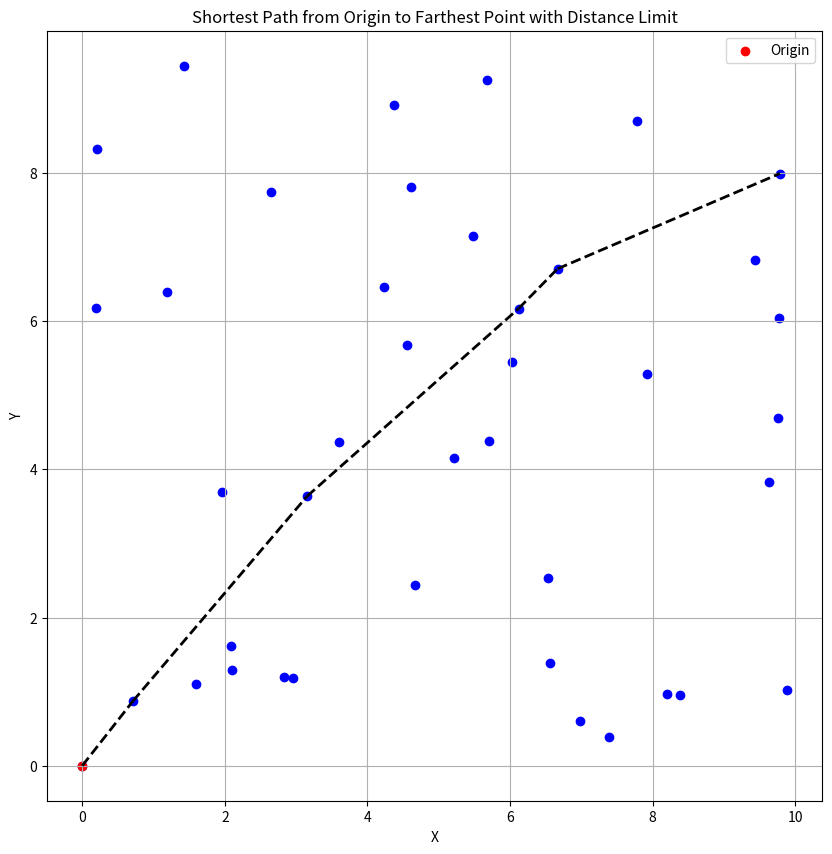

This chart was generated by the following Python code:
import numpy as np
import matplotlib.pyplot as plt
import networkx as nx

# 生成20个随机点
np.random.seed(0)  # 为了结果可重复
num_points = 40
points = np.random.rand(num_points, 2) * 10  # 生成在[0, 10]范围内的点

# 添加原点
origin = np.array([[0, 0]])
all_points = np.vstack([origin, points])

# 创建图
G = nx.Graph()

# 设置距离限制
distance_limit = 4 # 设置距离限制，例如5.0

# 添加节点
for i in range(len(all_points)):
    G.add_node(i, pos=all_points[i])

# 添加边，计算所有节点之间的距离，并根据距离限制添加边
for i in range(len(all_points)):
    for j in range(i + 1, len(all_points)):
        distance = np.linalg.norm(all_points[i] - all_points[j])
        if distance <= distance_limit:
            G.add_edge(i, j, weight=distance)

# 计算最短路径（从原点到所有其他点的最短路径）
lengths = {}
paths = {}
for i in range(1, len(all_points)):
    try:
        length, path = nx.single_source_dijkstra(G, 0, target=i, weight='weight')
        lengths[i] = length
        paths[i] = path
    except nx.NetworkXNoPath:
        # 如果没有路径，跳过该点
        lengths[i] = float('inf')
        paths[i] = []

# 找到距离原点最远的点
farthest_point = max(lengths.items(), key=lambda x: x[1])[0]
max_distance = lengths[farthest_point]
max_path = paths[farthest_point]

# 绘制图
pos = {i: (all_points[i][0], all_points[i][1]) for i in range(len(all_points))}
plt.figure(figsize=(10, 10))

# 绘制点
plt.scatter(all_points[:, 0], all_points[:, 1], color='blue')

# 绘制原点
plt.scatter([origin[0, 0]], [origin[0, 1]], color='red', label='Origin')

# 绘制最短路径
if max_path:
    for i in range(len(max_path) - 1):
        plt.plot([all_points[max_path[i]][0], all_points[max_path[i + 1]][0]],
                 [all_points[max_path[i]][1], all_points[max_path[i + 1]][1]],
                 'k--', lw=2)

plt.legend()
plt.xlabel('X')
plt.ylabel('Y')
plt.title('Shortest Path from Origin to Farthest Point with Distance Limit')
plt.grid(True)
plt.show()
